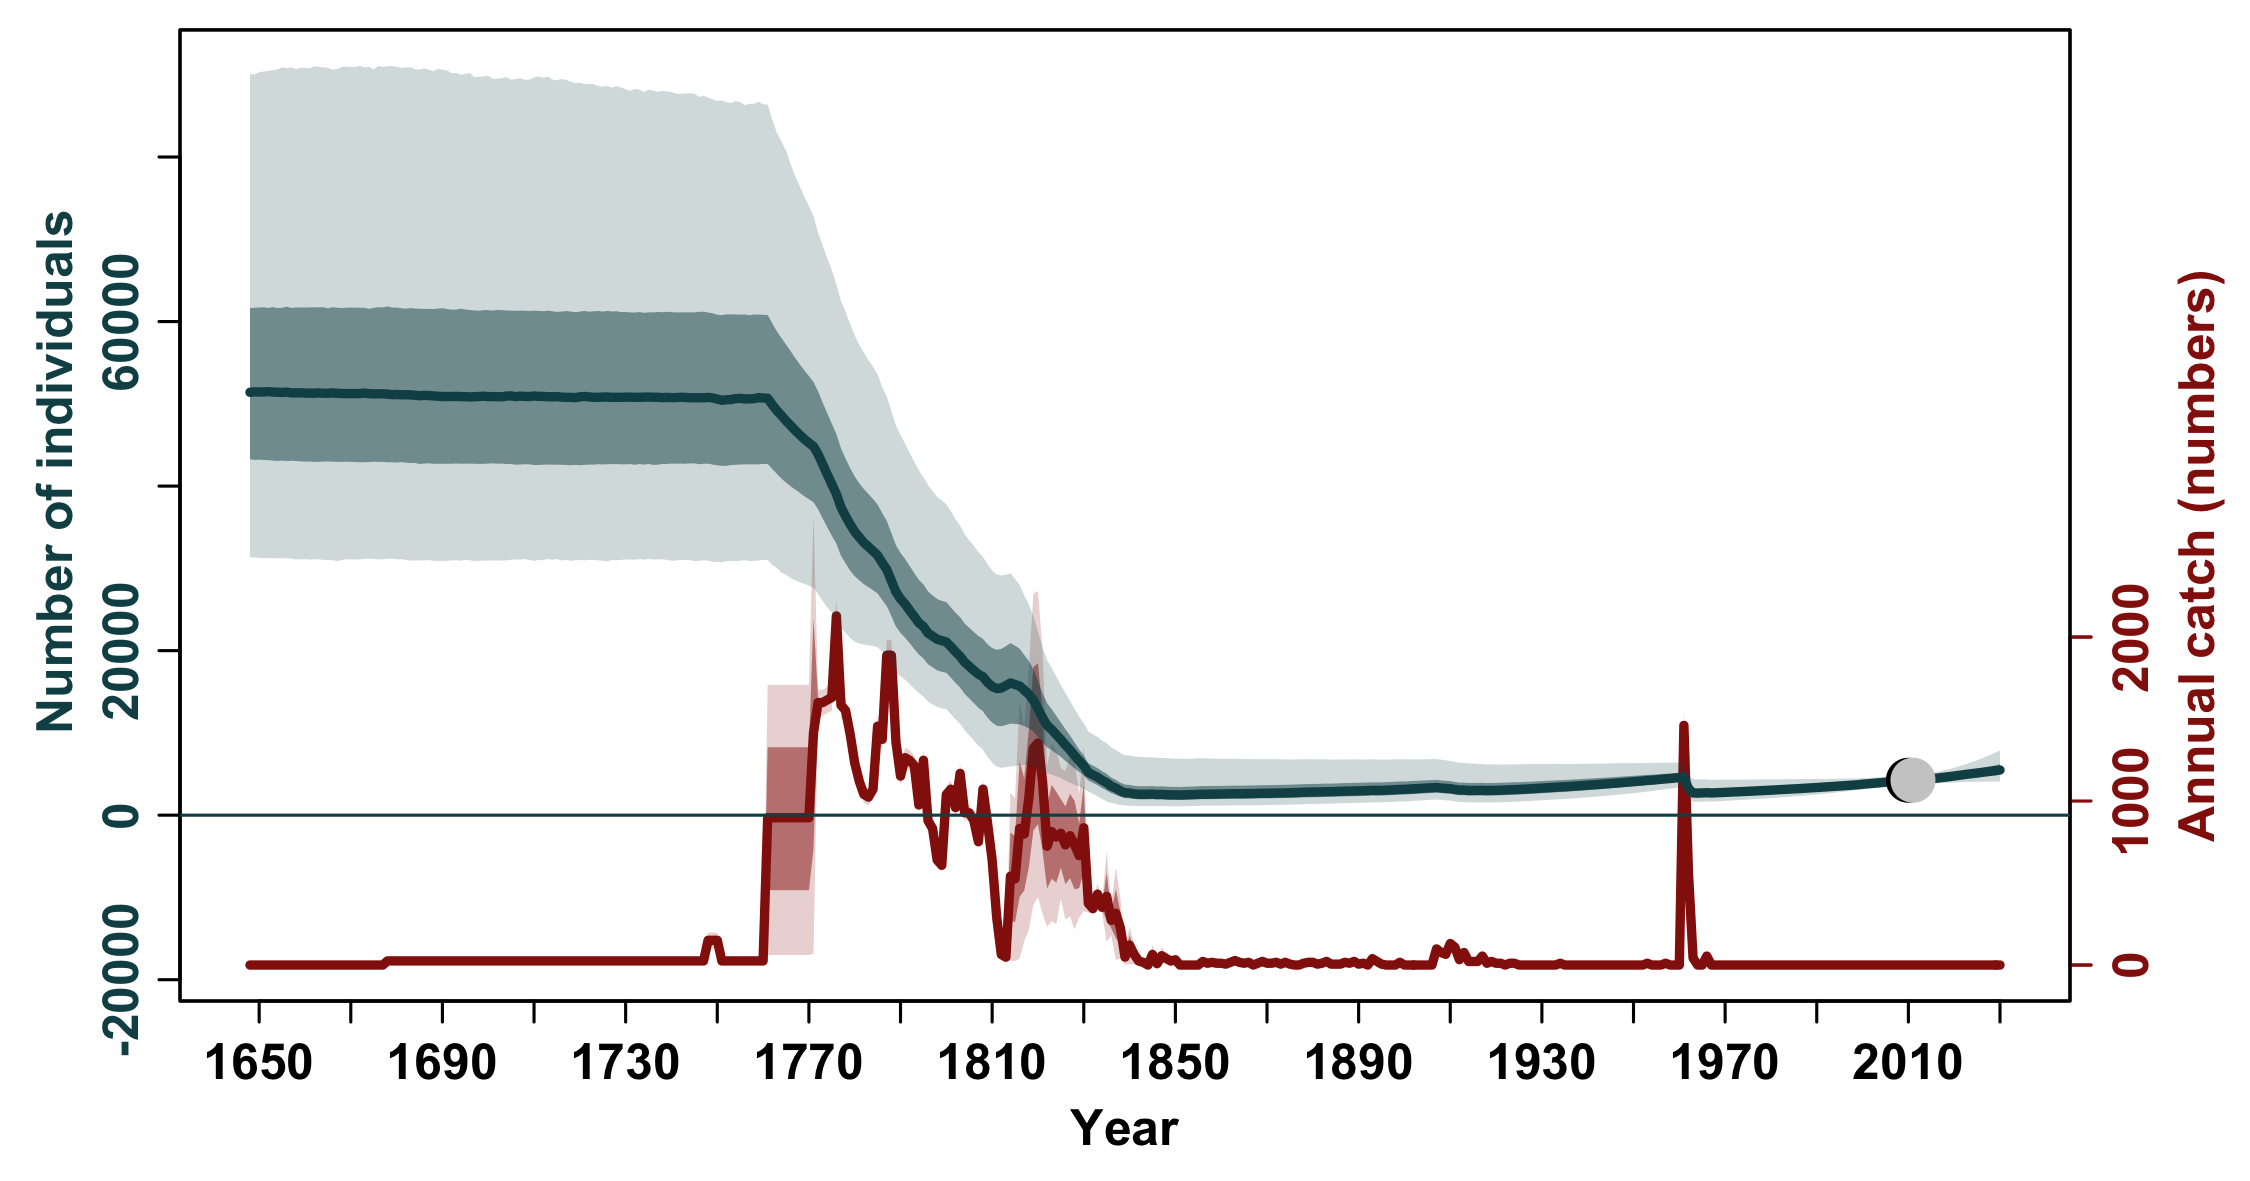

The data file committed next to this chart (first rows):
, N_1648, N_1649, N_1650, N_1651, N_1652, N_1653, N_1654, N_1655, N_1656, N_1657, N_1658, N_1659, N_1660, N_1661, N_1662, N_1663, N_1664, N_1665, N_1666, N_1667, N_1668, N_1669, N_1670
mean, 53833, 53836, 53841, 53836, 53828, 53834, 53838, 53839, 53845, 53821, 53811, 53810, 53806, 53811, 53806, 53799, 53803, 53794, 53798, 53786, 53794, 53790, 53778
median, 51403, 51462, 51434, 51457, 51482, 51431, 51411, 51384, 51428, 51333, 51334, 51340, 51308, 51299, 51286, 51327, 51283, 51287, 51325, 51289, 51248, 51248, 51237
2.5%PI, 31349, 31339, 31250, 31242, 31248, 31233, 31233, 31225, 31238, 31197, 31089, 31099, 31116, 31069, 31103, 31096, 31037, 31013, 31001, 30885, 30992, 31091, 31104
97.5%PI, 90105, 90024, 90319, 90384, 90494, 90565, 90634, 90912, 90795, 90912, 90671, 90836, 90842, 90746, 91047, 90971, 90886, 90842, 90613, 90688, 90948, 90999, 90939
5%PI, 33901, 33821, 33712, 33727, 33774, 33703, 33648, 33624, 33583, 33598, 33557, 33631, 33592, 33658, 33662, 33566, 33655, 33650, 33609, 33580, 33566, 33625, 33654
95%PI, 81673, 81548, 81804, 82012, 82207, 81983, 82296, 82320, 82353, 82299, 82388, 82490, 82434, 82577, 82597, 82633, 82596, 82598, 82799, 82820, 82759, 82448, 82530
min, 21482, 21053, 20922, 20556, 21340, 21576, 22014, 21855, 20958, 21531, 21869, 20858, 21955, 21420, 21555, 21754, 22126, 22001, 21023, 21383, 21713, 21335, 21288
max, 287542, 292157, 284512, 290763, 286837, 279138, 277243, 274090, 264806, 264707, 263071, 261511, 259141, 254605, 262956, 264896, 271251, 260493, 254865, 236327, 244732, 242575, 249695
n, 20000, 20000, 20000, 20000, 20000, 20000, 20000, 20000, 20000, 20000, 20000, 20000, 20000, 20000, 20000, 20000, 20000, 20000, 20000, 20000, 20000, 20000, 20000
